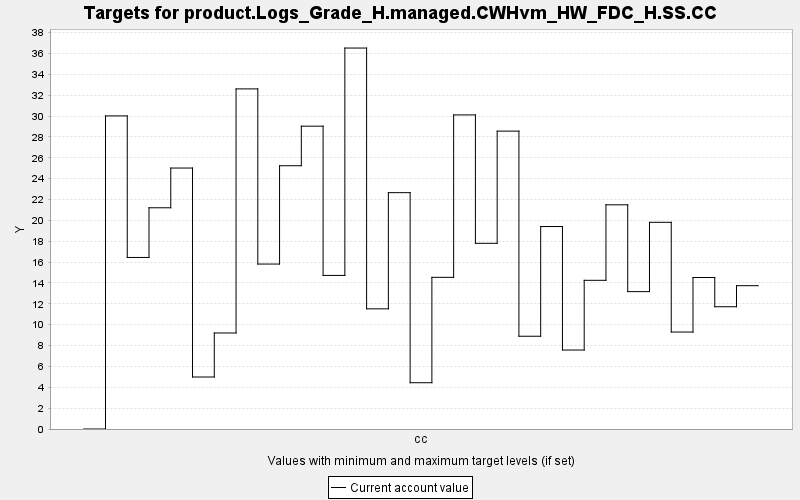

Values plotted in this chart, from the file beside it:
TARGET, PERIOD, YEAR, PERIODWIDTH, MINIMUM, MAXIMUM, MINWEIGHT, MAXWEIGHT, CURRENT, SUMMARY
product.Logs_Grade_H.managed.CWHvm_HW_FD…, 0, 0, 10.0, 0.0, 10000, 1.0, 1.0, 0.0, 0.0
product.Logs_Grade_H.managed.CWHvm_HW_FD…, 1, 10, 10.0, 0.0, 10000, 1.0, 1.0, 30.01, 0.0
product.Logs_Grade_H.managed.CWHvm_HW_FD…, 2, 20, 10.0, 0.0, 10000, 1.0, 1.0, 16.44, 0.0
product.Logs_Grade_H.managed.CWHvm_HW_FD…, 3, 30, 10.0, 0.0, 10000, 1.0, 1.0, 21.21, 0.0
product.Logs_Grade_H.managed.CWHvm_HW_FD…, 4, 40, 10.0, 0.0, 10000, 1.0, 1.0, 25.02, 0.0
product.Logs_Grade_H.managed.CWHvm_HW_FD…, 5, 50, 10.0, 0.0, 10000, 1.0, 1.0, 4.984, 0.0
product.Logs_Grade_H.managed.CWHvm_HW_FD…, 6, 60, 10.0, 0.0, 10000, 1.0, 1.0, 9.205, 0.0
product.Logs_Grade_H.managed.CWHvm_HW_FD…, 7, 70, 10.0, 0.0, 10000, 1.0, 1.0, 32.6, 0.0
product.Logs_Grade_H.managed.CWHvm_HW_FD…, 8, 80, 10.0, 0.0, 10000, 1.0, 1.0, 15.81, 0.0
product.Logs_Grade_H.managed.CWHvm_HW_FD…, 9, 90, 10.0, 0.0, 10000, 1.0, 1.0, 25.24, 0.0
product.Logs_Grade_H.managed.CWHvm_HW_FD…, 10, 100, 10.0, 0.0, 10000, 1.0, 1.0, 29.03, 0.0
product.Logs_Grade_H.managed.CWHvm_HW_FD…, 11, 110, 10.0, 0.0, 10000, 1.0, 1.0, 14.72, 0.0
product.Logs_Grade_H.managed.CWHvm_HW_FD…, 12, 120, 10.0, 0.0, 10000, 1.0, 1.0, 36.52, 0.0
product.Logs_Grade_H.managed.CWHvm_HW_FD…, 13, 130, 10.0, 0.0, 10000, 1.0, 1.0, 11.52, 0.0
product.Logs_Grade_H.managed.CWHvm_HW_FD…, 14, 140, 10.0, 0.0, 10000, 1.0, 1.0, 22.66, 0.0
product.Logs_Grade_H.managed.CWHvm_HW_FD…, 15, 150, 10.0, 0.0, 10000, 1.0, 1.0, 4.436, 0.0
product.Logs_Grade_H.managed.CWHvm_HW_FD…, 16, 160, 10.0, 0.0, 10000, 1.0, 1.0, 14.54, 0.0
product.Logs_Grade_H.managed.CWHvm_HW_FD…, 17, 170, 10.0, 0.0, 10000, 1.0, 1.0, 30.11, 0.0
product.Logs_Grade_H.managed.CWHvm_HW_FD…, 18, 180, 10.0, 0.0, 10000, 1.0, 1.0, 17.8, 0.0
product.Logs_Grade_H.managed.CWHvm_HW_FD…, 19, 190, 10.0, 0.0, 10000, 1.0, 1.0, 28.56, 0.0
product.Logs_Grade_H.managed.CWHvm_HW_FD…, 20, 200, 10.0, 0.0, 10000, 1.0, 1.0, 8.892, 0.0
product.Logs_Grade_H.managed.CWHvm_HW_FD…, 21, 210, 10.0, 0.0, 10000, 1.0, 1.0, 19.41, 0.0
product.Logs_Grade_H.managed.CWHvm_HW_FD…, 22, 220, 10.0, 0.0, 10000, 1.0, 1.0, 7.57, 0.0
product.Logs_Grade_H.managed.CWHvm_HW_FD…, 23, 230, 10.0, 0.0, 10000, 1.0, 1.0, 14.25, 0.0
product.Logs_Grade_H.managed.CWHvm_HW_FD…, 24, 240, 10.0, 0.0, 10000, 1.0, 1.0, 21.49, 0.0
product.Logs_Grade_H.managed.CWHvm_HW_FD…, 25, 250, 10.0, 0.0, 10000, 1.0, 1.0, 13.17, 0.0
product.Logs_Grade_H.managed.CWHvm_HW_FD…, 26, 260, 10.0, 0.0, 10000, 1.0, 1.0, 19.81, 0.0
product.Logs_Grade_H.managed.CWHvm_HW_FD…, 27, 270, 10.0, 0.0, 10000, 1.0, 1.0, 9.295, 0.0
product.Logs_Grade_H.managed.CWHvm_HW_FD…, 28, 280, 10.0, 0.0, 10000, 1.0, 1.0, 14.52, 0.0
product.Logs_Grade_H.managed.CWHvm_HW_FD…, 29, 290, 10.0, 0.0, 10000, 1.0, 1.0, 11.72, 0.0
product.Logs_Grade_H.managed.CWHvm_HW_FD…, 30, 300, 10.0, 0.0, 10000, 1.0, 1.0, 13.74, 0.0
